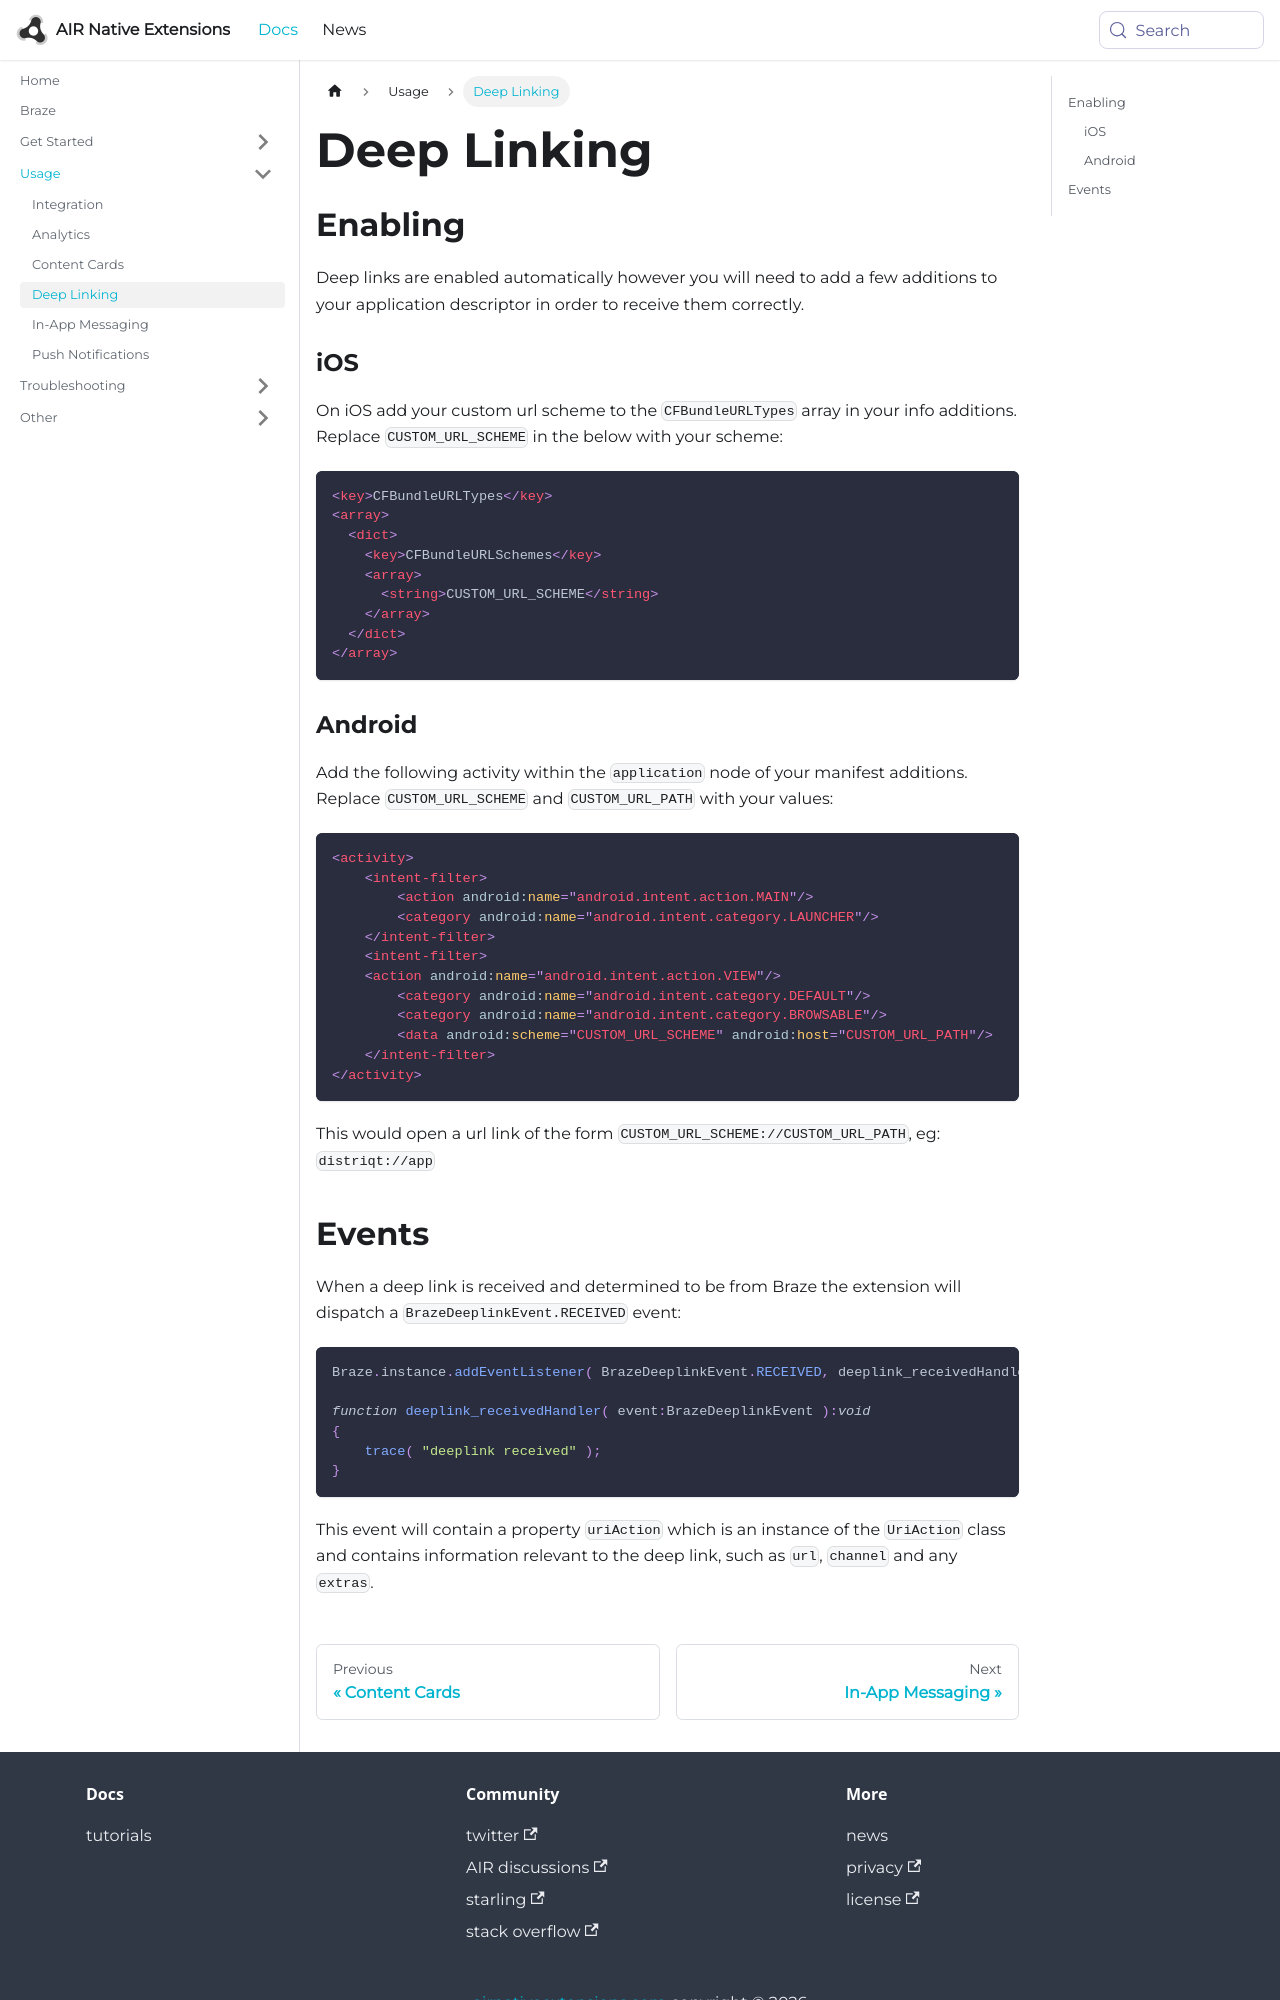

repository: airnativeextensions/nativeextensions-documentation · page: docs/braze/deep-linking/index.html · generator: docusaurus

---
title: Deep Linking
sidebar_label: Deep Linking
---


## Enabling

Deep links are enabled automatically however you will need to add a few additions to your application descriptor in order to receive them correctly. 

### iOS

On iOS add your custom url scheme to the `CFBundleURLTypes` array in your info additions. Replace `CUSTOM_URL_SCHEME` in the below with your scheme:

```xml
<key>CFBundleURLTypes</key>
<array>
  <dict>
    <key>CFBundleURLSchemes</key>
    <array>
      <string>CUSTOM_URL_SCHEME</string>
    </array>
  </dict>
</array>
```

### Android 

Add the following activity within the `application` node of your manifest additions. Replace `CUSTOM_URL_SCHEME` and `CUSTOM_URL_PATH` with your values:

```xml
<activity>
    <intent-filter>
        <action android:name="android.intent.action.MAIN"/>
        <category android:name="android.intent.category.LAUNCHER"/>
    </intent-filter>
    <intent-filter>
    <action android:name="android.intent.action.VIEW"/>
        <category android:name="android.intent.category.DEFAULT"/>
        <category android:name="android.intent.category.BROWSABLE"/>
        <data android:scheme="CUSTOM_URL_SCHEME" android:host="CUSTOM_URL_PATH"/>
    </intent-filter>
</activity>
```

This would open a url link of the form `CUSTOM_URL_SCHEME://CUSTOM_URL_PATH`, eg: `distriqt://app`
